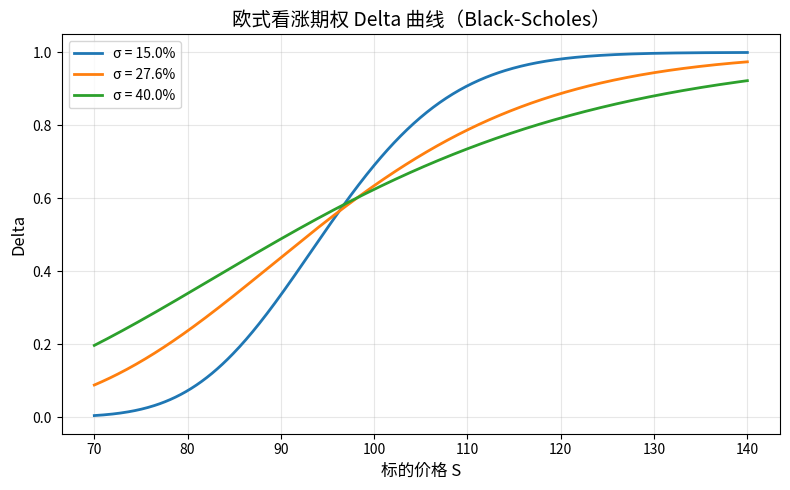

Here is the Python script that generated this plot:
import numpy as np
from scipy.stats import norm
import matplotlib.pyplot as plt

# ========================
# 1. Black-Scholes Delta 计算函数
# ========================
def bs_call_delta(S, K, T, r, sigma):
    """无分红欧式看涨期权的Delta"""
    # 当sigma或T为0时，导致除零。为数值稳定，做小量保护
    sigma = np.maximum(sigma, 1e-16)
    T = np.maximum(T, 1e-16)
    d1 = (np.log(S / K) + (r + 0.5 * sigma**2) * T) / (sigma * np.sqrt(T))
    return norm.cdf(d1)

# ========================
# 2. 参数设置
# ========================
K = 97.5            # 行权价
r = 0.043           # 无风险利率
T = 0.58            # 剩余期限（年）
S_min, S_max = 70, 140  # 标的价格范围
S_grid = np.linspace(S_min, S_max, 500)  # 价格网格，用于绘图

# 三个波动率（可调参数）
volatilities = [0.15, 0.276, 0.40]
labels = [f"σ = {v*100:.1f}%" for v in volatilities]

# 特定计算点
S_specific = 110.0
sigma_specific = 0.276

# ========================
# 3. 计算并绘图
# ========================
fig, ax = plt.subplots(figsize=(8, 5))

for sigma, label in zip(volatilities, labels):
    delta = bs_call_delta(S_grid, K, T, r, sigma)
    ax.plot(S_grid, delta, lw=2, label=label)

ax.set_xlabel("标的价格 S", fontsize=12)
ax.set_ylabel("Delta", fontsize=12)
ax.set_title("欧式看涨期权 Delta 曲线（Black-Scholes）", fontsize=14)
ax.legend(fontsize=10)
ax.grid(True, alpha=0.3)
plt.tight_layout()

# 保存图形
figure_path = "delta_curve.png"
fig.savefig(figure_path, dpi=150)
plt.close(fig)  # 关闭图形以释放内存

# ========================
# 4. 计算特例 Delta
# ========================
delta_at_s110 = bs_call_delta(S_specific, K, T, r, sigma_specific)

# ========================
# 5. 输出结果字典
# ========================
result = {
    'delta_at_s110': delta_at_s110,   # 数值，例如 0.812345...
    'figure_path': figure_path        # 保存的图片路径
}

# 若直接运行该脚本，可打印result以供检查
if __name__ == "__main__":
    print(f"标的={S_specific}，波动率={sigma_specific*100:.1f}% 时的 Delta：{delta_at_s110:.6f}")
    print(f"图形已保存至：{figure_path}")
